Image classification data set "6" (gaibee/implantyonsei on GitHub). Class labels (3): buttress, reverse buttress, v-shaped.

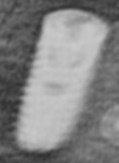
Label: v-shaped

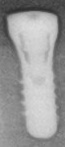
Label: reverse buttress

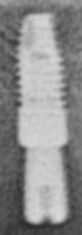
Label: buttress

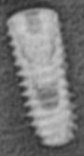
Label: v-shaped

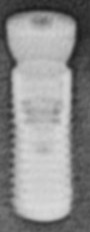
Label: reverse buttress

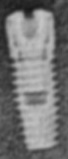
Label: buttress
